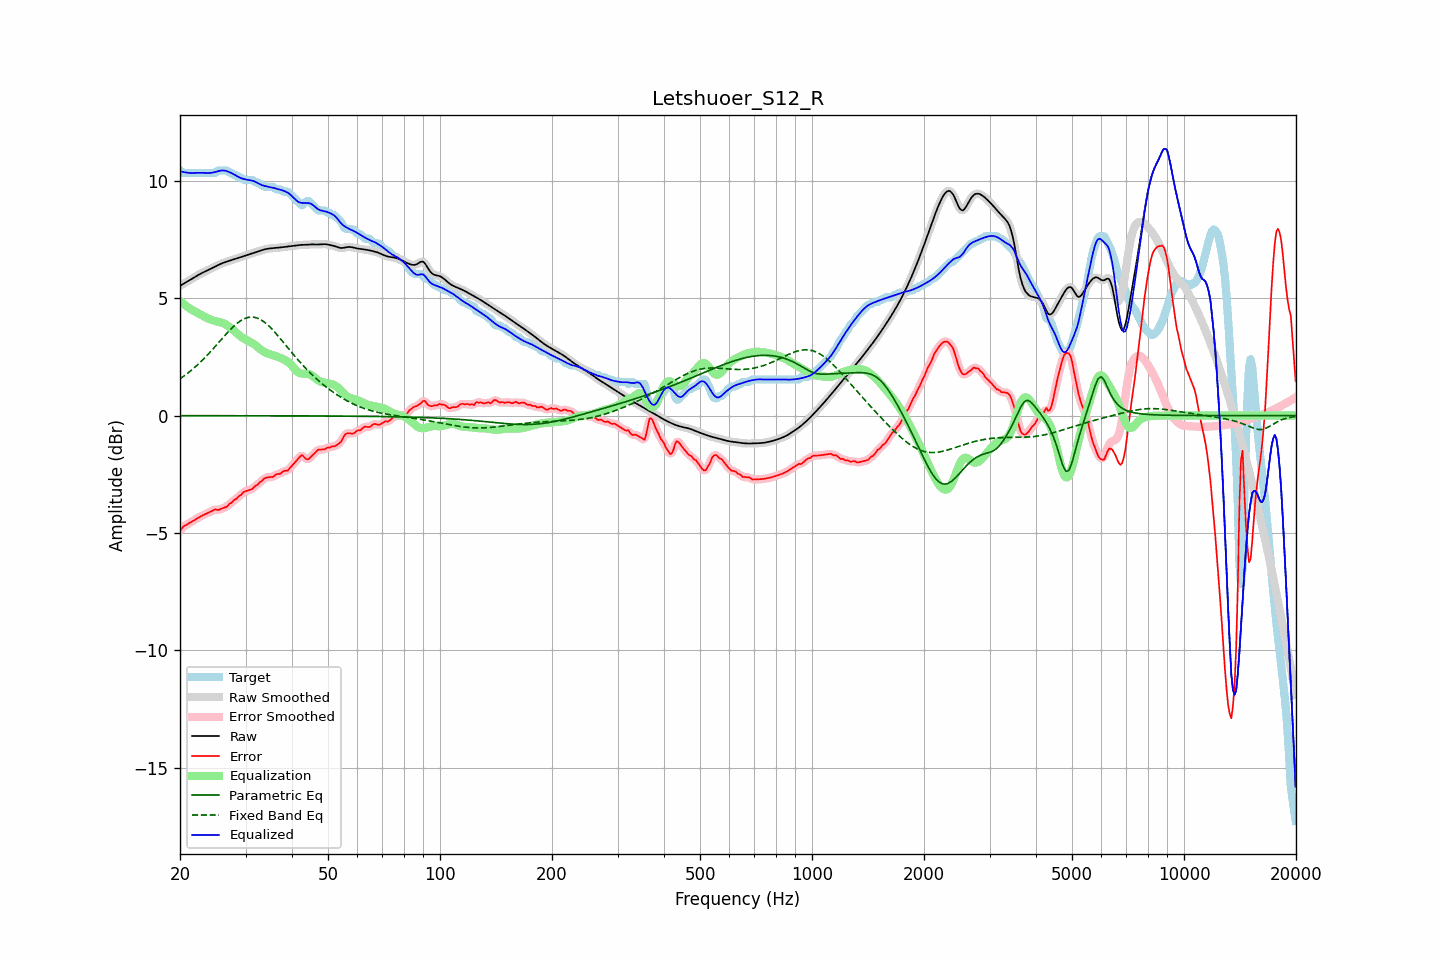

Values plotted in this chart, from the file beside it:
frequency, raw, error, smoothed, error_smoothed, equalization, parametric_eq, fixed_band_eq, equalized_raw, equalized_smoothed, target
20.00, 5.52, -4.92, 5.52, -4.91, 4.88, -0.00, 1.57, 10.40, 10.40, 10.44
20.20, 5.56, -4.82, 5.56, -4.82, 4.82, -0.00, 1.61, 10.39, 10.39, 10.39
20.40, 5.61, -4.73, 5.61, -4.75, 4.77, -0.00, 1.66, 10.37, 10.37, 10.34
20.61, 5.65, -4.69, 5.65, -4.69, 4.71, -0.00, 1.71, 10.36, 10.36, 10.34
20.81, 5.69, -4.65, 5.69, -4.65, 4.66, -0.00, 1.76, 10.35, 10.35, 10.34
21.02, 5.73, -4.61, 5.73, -4.61, 4.61, -0.00, 1.82, 10.34, 10.34, 10.34
21.23, 5.77, -4.57, 5.77, -4.57, 4.57, -0.00, 1.87, 10.33, 10.33, 10.34
21.44, 5.81, -4.53, 5.81, -4.53, 4.52, -0.00, 1.93, 10.33, 10.33, 10.34
21.66, 5.85, -4.49, 5.85, -4.49, 4.48, -0.00, 1.98, 10.33, 10.33, 10.34
21.87, 5.89, -4.45, 5.89, -4.45, 4.44, -0.00, 2.04, 10.34, 10.34, 10.34
22.09, 5.93, -4.40, 5.93, -4.40, 4.41, -0.00, 2.10, 10.34, 10.34, 10.34
22.31, 5.97, -4.36, 5.97, -4.36, 4.37, -0.00, 2.17, 10.34, 10.34, 10.34
22.54, 6.01, -4.33, 6.01, -4.33, 4.33, -0.00, 2.23, 10.34, 10.34, 10.34
22.76, 6.05, -4.29, 6.05, -4.29, 4.29, -0.00, 2.30, 10.34, 10.34, 10.34
22.99, 6.08, -4.25, 6.08, -4.25, 4.26, -0.00, 2.36, 10.34, 10.34, 10.34
23.22, 6.12, -4.22, 6.12, -4.22, 4.22, -0.00, 2.43, 10.34, 10.34, 10.34
23.45, 6.15, -4.19, 6.15, -4.19, 4.18, -0.00, 2.50, 10.33, 10.33, 10.34
23.69, 6.18, -4.16, 6.18, -4.16, 4.15, -0.00, 2.58, 10.33, 10.33, 10.34
23.92, 6.21, -4.13, 6.21, -4.13, 4.12, -0.00, 2.65, 10.33, 10.33, 10.34
24.16, 6.24, -4.09, 6.24, -4.09, 4.09, -0.00, 2.72, 10.33, 10.33, 10.34
24.40, 6.28, -4.06, 6.28, -4.05, 4.07, -0.00, 2.80, 10.34, 10.34, 10.34
24.65, 6.31, -4.02, 6.31, -4.02, 4.04, -0.00, 2.88, 10.36, 10.36, 10.34
24.89, 6.35, -3.99, 6.35, -4.01, 4.03, -0.00, 2.95, 10.38, 10.38, 10.34
25.14, 6.38, -4.01, 6.38, -4.01, 4.01, -0.00, 3.03, 10.39, 10.39, 10.40
25.39, 6.42, -4.02, 6.42, -4.00, 3.99, -0.00, 3.11, 10.41, 10.41, 10.44
25.65, 6.45, -3.99, 6.45, -3.99, 3.98, -0.00, 3.19, 10.43, 10.43, 10.44
25.91, 6.48, -3.96, 6.48, -3.96, 3.96, -0.00, 3.26, 10.44, 10.44, 10.44
26.16, 6.51, -3.93, 6.51, -3.94, 3.93, -0.00, 3.34, 10.44, 10.44, 10.44
26.43, 6.53, -3.91, 6.53, -3.91, 3.90, -0.00, 3.42, 10.43, 10.43, 10.44
26.69, 6.55, -3.88, 6.55, -3.87, 3.86, -0.00, 3.49, 10.41, 10.41, 10.44
26.96, 6.58, -3.82, 6.58, -3.82, 3.81, -0.00, 3.57, 10.39, 10.39, 10.40
27.23, 6.60, -3.74, 6.60, -3.76, 3.76, -0.00, 3.64, 10.36, 10.36, 10.34
27.50, 6.62, -3.72, 6.62, -3.70, 3.71, -0.00, 3.71, 10.33, 10.33, 10.34
27.77, 6.64, -3.64, 6.64, -3.64, 3.65, -0.00, 3.78, 10.29, 10.29, 10.28
28.05, 6.67, -3.57, 6.66, -3.59, 3.59, -0.00, 3.84, 10.26, 10.26, 10.24
28.33, 6.69, -3.55, 6.69, -3.53, 3.53, -0.00, 3.90, 10.22, 10.22, 10.24
28.62, 6.71, -3.47, 6.71, -3.48, 3.47, -0.00, 3.96, 10.18, 10.18, 10.18
28.90, 6.73, -3.41, 6.73, -3.42, 3.41, -0.00, 4.00, 10.14, 10.14, 10.14
29.19, 6.75, -3.38, 6.75, -3.36, 3.36, -0.00, 4.05, 10.11, 10.11, 10.14
29.48, 6.78, -3.29, 6.78, -3.30, 3.31, -0.01, 4.09, 10.09, 10.09, 10.07
29.78, 6.80, -3.24, 6.80, -3.25, 3.27, -0.01, 4.13, 10.07, 10.07, 10.04
30.08, 6.82, -3.22, 6.82, -3.21, 3.23, -0.01, 4.15, 10.05, 10.05, 10.04
30.38, 6.84, -3.19, 6.84, -3.19, 3.20, -0.01, 4.17, 10.04, 10.04, 10.04
30.68, 6.87, -3.17, 6.87, -3.17, 3.16, -0.01, 4.19, 10.03, 10.03, 10.04
30.99, 6.89, -3.15, 6.89, -3.15, 3.13, -0.01, 4.20, 10.02, 10.02, 10.04
31.30, 6.91, -3.12, 6.91, -3.10, 3.09, -0.01, 4.19, 10.00, 10.00, 10.04
31.61, 6.94, -3.05, 6.94, -3.06, 3.05, -0.01, 4.19, 9.98, 9.98, 9.99
31.93, 6.96, -2.98, 6.96, -3.00, 3.00, -0.01, 4.17, 9.95, 9.95, 9.94
32.24, 6.98, -2.96, 6.98, -2.94, 2.94, -0.01, 4.15, 9.92, 9.92, 9.94
32.57, 7.00, -2.88, 7.00, -2.89, 2.88, -0.01, 4.12, 9.88, 9.88, 9.88
32.89, 7.02, -2.82, 7.02, -2.83, 2.82, -0.01, 4.09, 9.84, 9.84, 9.84
33.22, 7.04, -2.79, 7.04, -2.76, 2.77, -0.01, 4.05, 9.81, 9.81, 9.83
33.55, 7.07, -2.70, 7.07, -2.71, 2.73, -0.01, 4.01, 9.79, 9.79, 9.77
33.89, 7.08, -2.65, 7.08, -2.67, 2.69, -0.01, 3.95, 9.77, 9.77, 9.74
34.23, 7.10, -2.64, 7.10, -2.63, 2.66, -0.01, 3.90, 9.76, 9.76, 9.74
34.57, 7.11, -2.63, 7.11, -2.62, 2.63, -0.01, 3.83, 9.74, 9.74, 9.74
34.92, 7.12, -2.62, 7.12, -2.62, 2.61, -0.01, 3.77, 9.73, 9.73, 9.74
35.27, 7.13, -2.61, 7.13, -2.61, 2.59, -0.01, 3.70, 9.71, 9.71, 9.74
35.62, 7.13, -2.61, 7.13, -2.59, 2.57, -0.01, 3.63, 9.70, 9.70, 9.74
35.97, 7.14, -2.55, 7.14, -2.55, 2.55, -0.01, 3.55, 9.68, 9.68, 9.68
... 635 more rows
